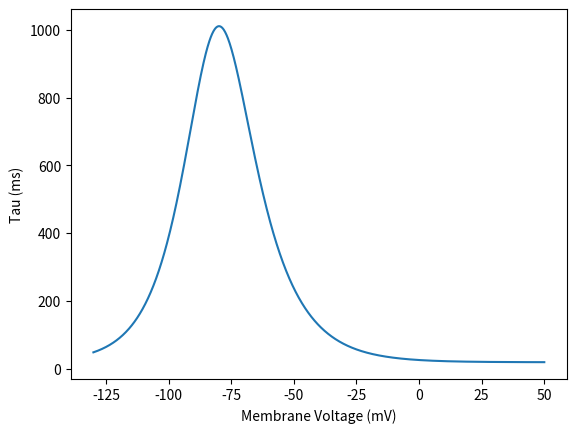

Write the Python code that produced this figure.
# -*- coding: utf-8 -*-
"""
Created on Wed Jul 21 20:57:46 2021

[redacted]
"""

import numpy as np
import matplotlib.pyplot as plt

tau_min_param = 20
tau_max_param = 1000
shift = 0

v = np.linspace(-130,50,1000)

tau_s = tau_min_param + tau_max_param / ( np.exp((v+71.5-shift)/14.2) + np.exp(-(v+89-shift)/11.6) )

plt.figure()
plt.plot(v,tau_s)
plt.xlabel("Membrane Voltage (mV)")
plt.ylabel("Tau (ms)")

tau_max = np.amax(tau_s)
max_idx = np.argmax(tau_s)
tau_min = np.amin(tau_s)
min_idx = np.argmin(tau_s)
vmin = v[min_idx]
vmax = v[max_idx]
